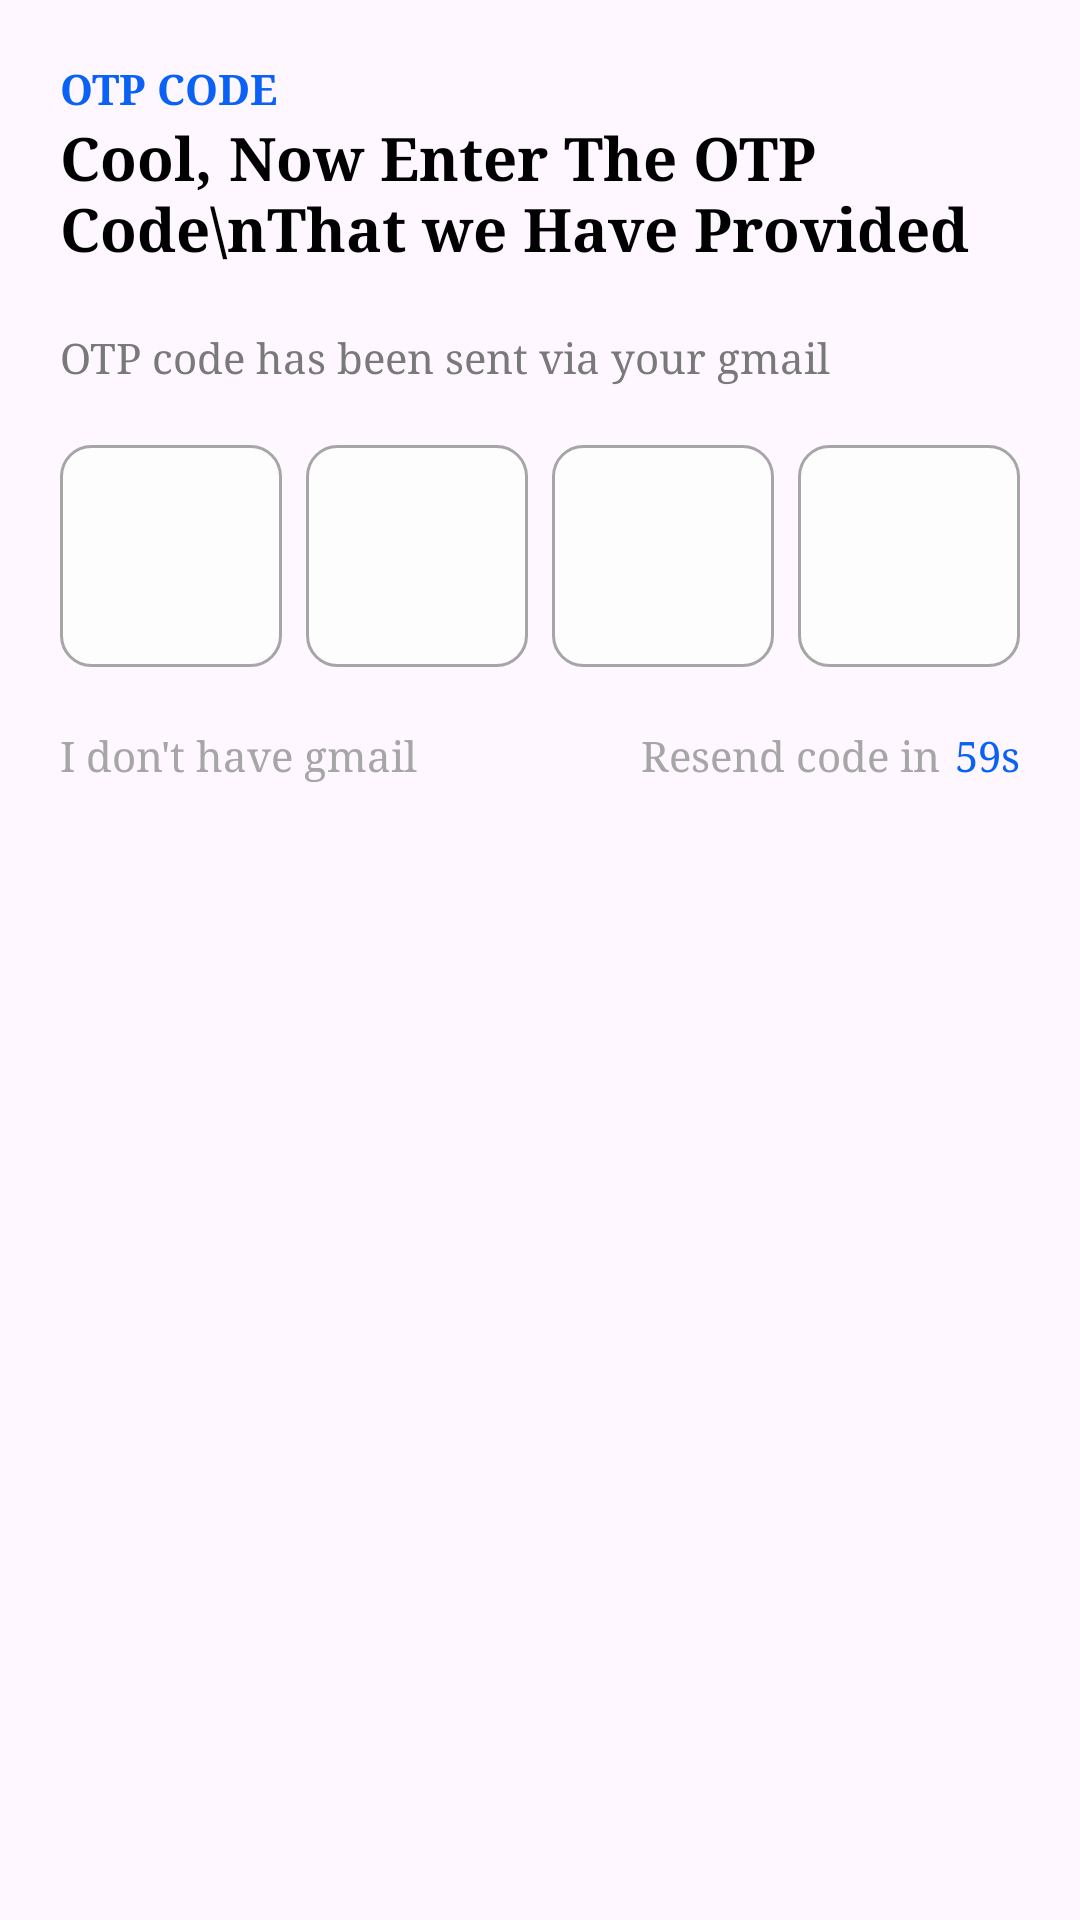

Android layout source for this screen:
<!-- AndroidManifest.xml: application theme Theme.TOEICExamPreparationApp -->
<!-- res/layout/fragment_o_t_p.xml -->
<?xml version="1.0" encoding="utf-8"?>
<androidx.constraintlayout.widget.ConstraintLayout xmlns:android="http://schemas.android.com/apk/res/android"
    xmlns:tools="http://schemas.android.com/tools"
    xmlns:app="http://schemas.android.com/apk/res-auto"
    android:layout_width="match_parent"
    android:layout_height="match_parent"
    tools:context=".ui.fragment.main.OTPFragment">

    
    <TextView
        android:id="@+id/textView4"
        android:layout_width="wrap_content"
        android:layout_height="wrap_content"
        android:layout_margin="20dp"
        android:fontFamily="serif"
        android:textStyle="bold"
        android:textSize="14sp"
        android:text="OTP CODE"
        android:textColor="@color/colorPrimary"
        app:layout_constraintStart_toStartOf="parent"
        app:layout_constraintTop_toTopOf="parent" />

    
    <TextView
        android:id="@+id/textView6"
        android:layout_width="0dp"
        android:layout_height="wrap_content"
        android:layout_marginHorizontal="20dp"
        android:fontFamily="serif"
        android:text="Cool, Now Enter The OTP Code\nThat we Have Provided"
        android:textColor="@color/black"
        android:textSize="20sp"
        android:textStyle="bold"
        app:layout_constraintTop_toBottomOf="@+id/textView4"
        app:layout_constraintStart_toStartOf="parent" />

    
    <TextView
        android:id="@+id/textView8"
        android:layout_width="wrap_content"
        android:layout_height="wrap_content"
        android:fontFamily="serif"
        android:layout_margin="20dp"
        android:textColor="#797979"
        android:text="OTP code has been sent via your gmail"
        app:layout_constraintStart_toStartOf="parent"
        app:layout_constraintTop_toBottomOf="@+id/textView6" />

    
    <androidx.constraintlayout.widget.ConstraintLayout
        android:id="@+id/constraintLayout"
        android:layout_width="match_parent"
        android:layout_height="wrap_content"
        android:layout_marginTop="20dp"
        android:paddingHorizontal="20dp"
        app:layout_constraintEnd_toEndOf="parent"
        app:layout_constraintStart_toStartOf="parent"
        app:layout_constraintTop_toBottomOf="@+id/textView8">

        
        <EditText
            android:id="@+id/otp1"
            android:layout_width="0dp"
            android:layout_height="0dp"
            android:layout_marginEnd="8dp"
            android:background="@drawable/selector_input"
            android:gravity="center"
            android:inputType="number"
            android:maxLength="1"
            android:textColor="@android:color/black"
            android:textSize="18sp"
            app:layout_constraintBottom_toBottomOf="parent"
            app:layout_constraintDimensionRatio="1:1"
            app:layout_constraintEnd_toStartOf="@+id/otp2"
            app:layout_constraintHorizontal_chainStyle="spread"
            app:layout_constraintStart_toStartOf="parent"
            app:layout_constraintTop_toTopOf="parent" />

        
        <EditText
            android:id="@+id/otp2"
            android:layout_width="0dp"
            android:layout_height="0dp"
            android:layout_marginEnd="8dp"
            android:background="@drawable/selector_input"
            android:gravity="center"
            android:inputType="number"
            android:maxLength="1"
            android:textColor="@android:color/black"
            android:textSize="18sp"
            app:layout_constraintBottom_toBottomOf="parent"
            app:layout_constraintDimensionRatio="1:1"
            app:layout_constraintEnd_toStartOf="@+id/otp3"
            app:layout_constraintStart_toEndOf="@id/otp1"
            app:layout_constraintTop_toTopOf="parent" />

        
        <EditText
            android:id="@+id/otp3"
            android:layout_width="0dp"
            android:layout_height="0dp"
            android:layout_marginEnd="8dp"
            android:background="@drawable/selector_input"
            android:gravity="center"
            android:inputType="number"
            android:maxLength="1"
            android:textColor="@android:color/black"
            android:textSize="18sp"
            app:layout_constraintBottom_toBottomOf="parent"
            app:layout_constraintDimensionRatio="1:1"
            app:layout_constraintEnd_toStartOf="@+id/otp4"
            app:layout_constraintStart_toEndOf="@id/otp2"
            app:layout_constraintTop_toTopOf="parent" />

        
        <EditText
            android:id="@+id/otp4"
            android:layout_width="0dp"
            android:layout_height="0dp"
            android:background="@drawable/selector_input"
            android:gravity="center"
            android:inputType="number"
            android:maxLength="1"
            android:textColor="@android:color/black"
            android:textSize="18sp"
            app:layout_constraintBottom_toBottomOf="parent"
            app:layout_constraintDimensionRatio="1:1"
            app:layout_constraintEnd_toEndOf="parent"
            app:layout_constraintStart_toEndOf="@id/otp3"
            app:layout_constraintTop_toTopOf="parent" />

    </androidx.constraintlayout.widget.ConstraintLayout>

    <TextView
        android:layout_width="wrap_content"
        android:layout_height="wrap_content"
        android:text="Resend code in"
        android:textColor="@color/gray"
        android:fontFamily="serif"
        android:layout_marginRight="5dp"
        app:layout_constraintBottom_toBottomOf="@+id/textView9"
        app:layout_constraintEnd_toStartOf="@+id/textView9"
        app:layout_constraintTop_toTopOf="@+id/textView9"
        app:layout_constraintVertical_bias="0.0"
        tools:ignore="MissingConstraints" />

    <TextView
        android:id="@+id/textView9"
        android:layout_width="wrap_content"
        android:layout_height="wrap_content"
        android:layout_margin="20dp"
        android:fontFamily="serif"
        android:text="59s"
        android:textColor="@color/colorPrimary"
        app:layout_constraintEnd_toEndOf="parent"
        app:layout_constraintTop_toBottomOf="@+id/constraintLayout"
        tools:ignore="MissingConstraints" />

    <TextView
        android:id="@+id/error"
        android:layout_width="wrap_content"
        android:layout_height="wrap_content"
        android:layout_margin="20dp"
        android:layout_marginTop="20dp"
        android:fontFamily="serif"
        android:text="I don't have gmail"
        android:textColor="@color/gray"
        app:layout_constraintStart_toStartOf="parent"
        app:layout_constraintTop_toBottomOf="@+id/constraintLayout"
        tools:ignore="MissingConstraints" />

</androidx.constraintlayout.widget.ConstraintLayout>
<!-- resources referenced by this layout -->
<resources>
  <color name="black">#FF000000</color>
  <color name="colorPrimary">#0961F5</color>
  <color name="gray">#A6A6A6</color>
  <!-- drawable selector_input (drawable) -->
  <?xml version="1.0" encoding="utf-8"?>
  <selector xmlns:android="http://schemas.android.com/apk/res/android">
      <item android:state_focused="true">
          <shape android:shape="rectangle">
              <solid android:color="#EFF8FF" />
              <stroke
                  android:width="1dp"
                  android:color="@color/colorPrimary" />
              <corners android:radius="10dp" />
          </shape>
      </item>
      <item>
          <shape android:shape="rectangle">
              <solid android:color="#FDFDFD" />
              <stroke
                  android:width="1dp"
                  android:color="@color/gray" />
              <corners android:radius="10dp" />
          </shape>
      </item>
  </selector>
  <style name="Theme.TOEICExamPreparationApp" parent="Theme.Material3.DayNight.NoActionBar">
          <item name="android:statusBarColor">@color/colorPrimary</item>
          <item name="android:windowLightStatusBar">false</item>
      </style>
</resources>
